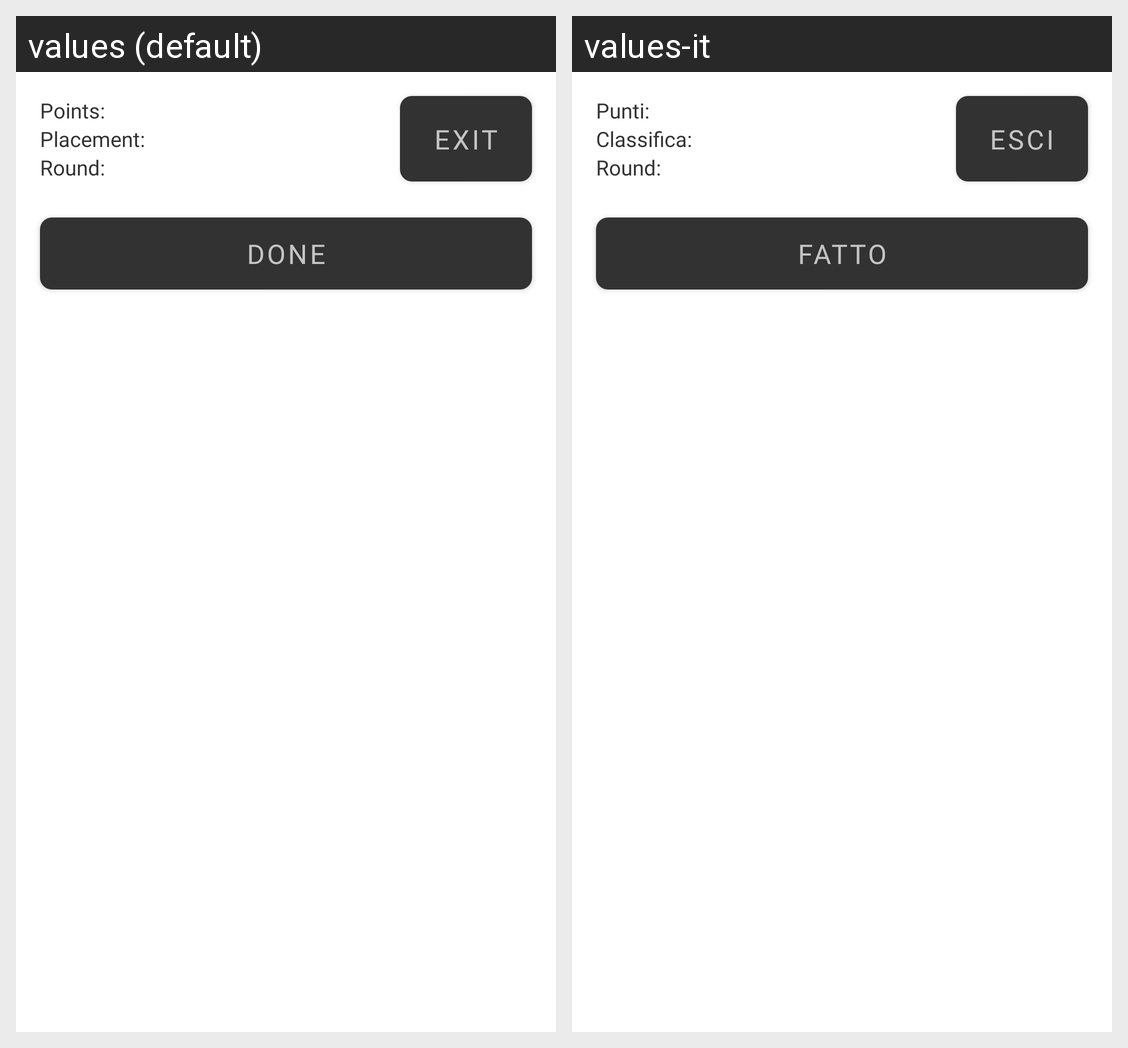

Here is an Android app screen in its default locale and in the app's own translations. Write out the translated-string differences for the strings that appear on this screen.
Android screen res/layout/activity_game.xml rendered under 2 locales, left to right: values (default), values-it. Device: Nexus 5 (rendered at 1080×1920; each locale shown at half size, 540×960, under a caption strip naming it); theme AppTheme.
Strings drawn on this screen, with the default value and each locale's value (text and hints the layout hard-codes, and strings that could not be matched under every locale, appear in the picture but are not listed):

button_done
  values: Done
  values-it: Fatto

button_exit
  values: Exit
  values-it: Esci

points
  values: Points:
  values-it: Punti:

placement
  values: Placement:
  values-it: Classifica:

round
  values: Round:
  values-it: Round:
